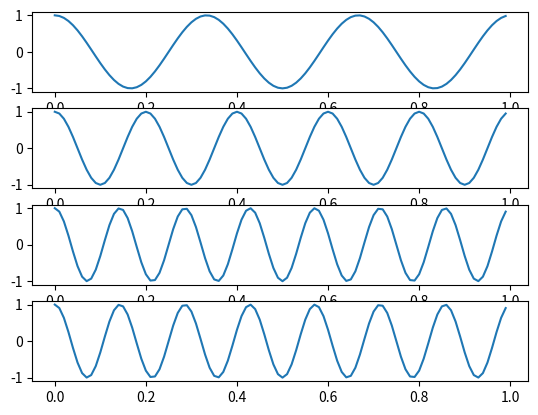

The matplotlib source for this figure:

#import libraries
import numpy as np
import matplotlib.pyplot as plt

#define independent (t) and dependent (xt1,xt2,xt3) variables

t = np.arange(0,1,0.01)
xt1 = np.cos(2*(np.pi)*3*t)
xt2 = np.cos(2*np.pi*5*t)
xt3 = np.cos(2*np.pi*7*t)
xt4 = np.cos(2*np.pi*9*t)

# plot signals using subplots

plt.subplot(4,1,1)
plt.plot(t,xt1)
plt.subplot(4,1,2)
plt.plot(t,xt2)
plt.subplot(4,1,3)
plt.plot(t,xt3)
plt.subplot(4,1,4)
plt.plot(t,xt3)

plt.show()